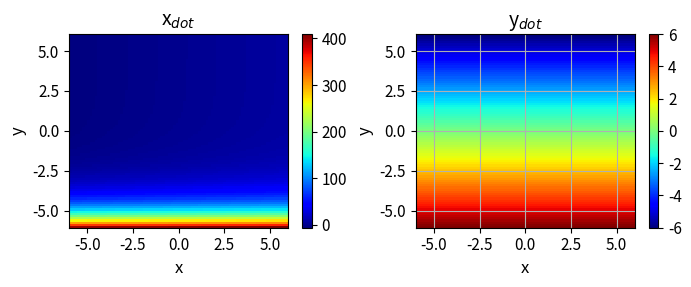
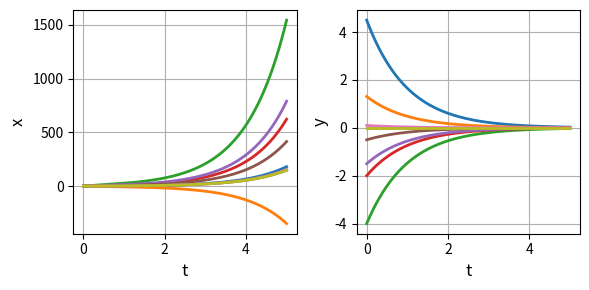
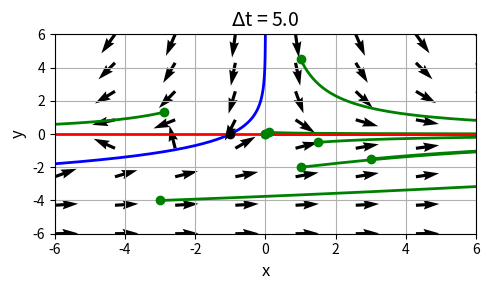
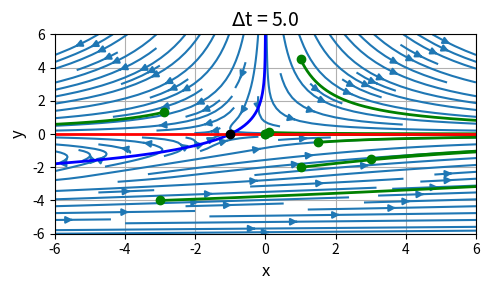
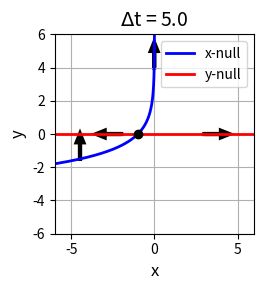

The matplotlib source for these figures, in order:
# -*- coding: utf-8 -*-
'''
# ds1501.py     Sep 2025
# NONLINEAR [2D] DYNAMICAL SYSTEMS

# [redacted]
# https://d-arora.github.io/Doing-Physics-With-Matlab/
# Documentation
#    https://d-arora.github.io/Doing-Physics-With-Matlab/pyDS/ds1501.pdf

'''

#%% Libraries
import numpy as np
from numpy import pi, sin, cos, linspace, zeros, array, real, imag, exp 
from numpy.linalg import eig
from scipy.integrate import odeint
import matplotlib.pyplot as plt
from mpl_toolkits.mplot3d import Axes3D
import time
import random

tStart = time.time()

plt.close('all')

#%% FUNCTIONS  Solve ODE for x,y    
def lorenz(t, state): 
    x, y = state
    dx = x + exp(-y)
    dy = -y
    return [dx, dy]  

#%% INPUTS
# X and Y limits for plots 
L1 = -6; L2 = 6; nL = 599
# Time span 
t1 = 0; nT = 599

# Initial values: a, x0, y0    comment / uncomment for different inputs
N = 9    # number of initial condition points
x0 = zeros(N); y0 = zeros(N)

x0[0], y0[0] = 1.00, 4.50
x0[1], y0[1] = -2.90, 1.31 
x0[2], y0[2] = -3.00, -4.00
x0[3], y0[3] = 1.00, -2.00
x0[4], y0[4] = 3.00, -1.50
x0[5], y0[5] = 1.50, -0.50
x0[6], y0[6] = 0.10, 0.10
t2 = 5


#%% SETUP

# Solution ODE for x and y 
num = len(x0)
xS = zeros([nT,num]) ; yS = zeros([nT,num])
t = linspace(t1,t2,nT)

for c in range(num):
  u0 = [x0[c],y0[c]]
  sol = odeint(lorenz, u0, t, tfirst=True)
  xS[:,c] = sol[:,0]     
  yS[:,c] = sol[:,1] 
  
# Phase Portrait: quiver and stream plots  
xP = linspace(L1,L2,8); yP = xP
xx,yy = np.meshgrid(xP,yP)
xxDot = xx + exp(-yy)
yyDot = -yy

# Nullclines
yR = linspace(L1,L2,nL)
xR = linspace(L1,L2,nL)
xN = -exp(-yR) 
yN = zeros(nL)

dfdx = 1; dfdy = -1
dgdx = 0; dgdy = -1
J = [[dfdx,dfdy],[dgdx,dgdy]]
eV, eF = eig(J)


# Manifolds
# xM0 = JeigF[0,0]; yM0 = JeigF[1,0]
# xM1 = JeigF[0,1]; yM1 = JeigF[1,1]
# m0 = yM0/xM0   
# m1 = yM1/xM1
# XM = xP
# YM0 = m0*XM; YM1 = m1*XM

    
#%% Console output
# print(' ')
# print('A matrix: a11 = %0.2f' %a11 + '  a12 = %0.2f' %a12
#       + '  a11 = %0.2f ' %  a21 + '  a12 = %0.2f' %a22)
# print('Determinant A = %0.5f' % detA)
# print('Initial conditions (x0, y0)')
# for c in range(num):
#     print('  (%0.4f, ' %x0[c] + '%0.4f)' %y0[c])
# print('Eigenvalues    ', JeigV[0],'   ', JeigV[1])
# print('Eigenfunctions ', JeigF[0],'   ', JeigF[1]) 


#%% GRAPHICS
# FIGURE 1: x vs xDot   y vs yDot
plt.rcParams['font.size'] = 11
plt.rcParams["figure.figsize"] = (7,3)
fig1, ax = plt.subplots(nrows=1, ncols=2)
XP = linspace(L1,L2,88); YP = XP
XX,YY = np.meshgrid(XP,XP)
XXDot = XX + exp(-YY)
YYDot = -YY

C = 0   
ax[C].set_xlabel('x',color= 'black',fontsize = 12)
ax[C].set_ylabel('y',color = 'black',fontsize = 12)
ax[C].set_title('x$_{dot}$',color = 'black',fontsize = 14)
ax[C].set_xlim([L1,L2])
cf = ax[C].pcolor(XX,YY,XXDot, cmap='jet') 
fig1.colorbar(cf, ax=ax[C])

C = 1   
ax[C].set_xlabel('x',color= 'black',fontsize = 12)
ax[C].set_ylabel('y',color = 'black',fontsize = 12)
ax[C].set_title('y$_{dot}$',color = 'black',fontsize = 14)
ax[C].set_xlim([L1,L2])
ax[C].xaxis.grid()
ax[C].yaxis.grid()
cf = ax[C].pcolor(XX,YY,YYDot, cmap='jet') 
fig1.colorbar(cf, ax=ax[C])
fig1.tight_layout()


#%% FIGURE 2: t vs x   t vs y
plt.rcParams['font.size'] = 10
plt.rcParams["figure.figsize"] = (6,3)
fig2, axes = plt.subplots(nrows=1, ncols=2)
    
C = 0   
axes[C].set_xlabel('t',color= 'black',fontsize = 12)
axes[C].set_ylabel('x',color = 'black',fontsize = 12)
axes[C].xaxis.grid()
axes[C].yaxis.grid()
axes[C].plot(t, xS,lw = 2)

C = 1   
axes[C].set_xlabel('t',color= 'black',fontsize = 12)
axes[C].set_ylabel('y',color = 'black',fontsize = 12)
axes[C].xaxis.grid()
axes[C].yaxis.grid()
axes[C].plot(t, yS,lw = 2)
fig2.tight_layout()



#%% FIGURE 3: Phase Portrait  quiver plot
plt.rcParams['font.size'] = 10
plt.rcParams["figure.figsize"] = (5,3)
fig3, axes = plt.subplots(nrows=1, ncols=1)
  
axes.set_xlabel('x',color= 'black',fontsize = 12)
axes.set_ylabel('y',color = 'black',fontsize = 12)
axes.set_title('$\Delta$t = %0.1f' %t2,color = 'black',fontsize = 14)
axes.xaxis.grid()
axes.yaxis.grid()
axes.set_xlim([L1,L2])
axes.set_ylim([L1,L2])
K = np.sqrt(xxDot**2 + yyDot**2)
axes.quiver(xx,yy,xxDot/K,yyDot/K)
axes.plot(xS,yS,'g',lw = 2)

axes.plot(xN,yR,'b',lw = 2)
axes.plot(xR,yN,'r',lw = 2)

axes.plot(x0,y0,'go', ms = 6)
axes.plot(-1,0,'ko',ms = 6)

fig3.tight_layout()

#%% FIGURE 4: Phase Portrait  streamine
plt.rcParams['font.size'] = 10
plt.rcParams["figure.figsize"] = (5,3)
fig4, axes = plt.subplots(nrows=1, ncols=1)
  
axes.set_xlabel('x',color= 'black',fontsize = 12)
axes.set_ylabel('y',color = 'black',fontsize = 12)
axes.set_title('$\Delta$t = %0.1f' %t2,color = 'black',fontsize = 14)
axes.xaxis.grid()
axes.yaxis.grid()
axes.set_xlim([L1,L2])
axes.set_ylim([L1,L2])
axes.streamplot(xx,yy,xxDot,yyDot)
axes.plot(xS,yS,'g',lw = 2)

axes.plot(xN,yR,'b',lw = 2)
axes.plot(xR,yN,'r',lw = 2)

axes.plot(x0,y0,'go', ms = 6)
axes.plot(-1,0,'ko',ms = 6)

fig4.tight_layout()

# #%%  FIGURE 5: Phase Portrait  quiver plot
plt.rcParams['font.size'] = 10
plt.rcParams["figure.figsize"] = (4,3)
fig5, axes = plt.subplots(nrows=1, ncols=1)
  
axes.set_xlabel('x',color= 'black',fontsize = 12)
axes.set_ylabel('y',color = 'black',fontsize = 12)
axes.set_title('$\Delta$t = %0.1f' %t2,color = 'black',fontsize = 14)
axes.xaxis.grid()
axes.yaxis.grid()
axes.set_xlim([L1,L2])
axes.set_ylim([L1,L2])

# K = np.sqrt(xxDot**2 + yyDot**2)
# axes.quiver(xx,yy,xxDot/K,yyDot/K)
# axes.plot(xS,yS,'g',lw = 2)

axes.plot(xN,yR,'b',lw = 2,label = 'x-null')
axes.plot(xR,yN,'r',lw = 2,label = 'y-null')

axes.arrow(3, 0, 1, 0, head_width=0.4, head_length=0.5, lw = 3,fc='k', ec='k')
axes.arrow(-2, 0, -1, 0, head_width=0.4, head_length=0.5, lw = 3,fc='k', ec='k')
axes.plot(-1,0,'ko',ms = 6)

yA = -1.5; xA = -exp(-yA)
axes.arrow(xA, yA, 0, 1, head_width=0.4, head_length=0.5, lw = 3,fc='k', ec='k')

yA = 4; xA = -exp(-yA)
dy = 1; dx = exp(-yA)
axes.arrow(xA, yA, 0, 1, head_width=0.4, head_length=0.5, lw = 3,fc='k', ec='k')


axes.set_aspect('equal', adjustable='box')
axes.legend()
fig5.tight_layout()

#%%
tExe = time.time() - tStart
print('  ')
print('Execution time')
print(tExe)


#%%
'''
fig1.savefig('a1.png')
fig2.savefig('a2.png')
fig3.savefig('a3.png')
fig4.savefig('a4.png')
fig5.savefig('a5.png')



'''
#